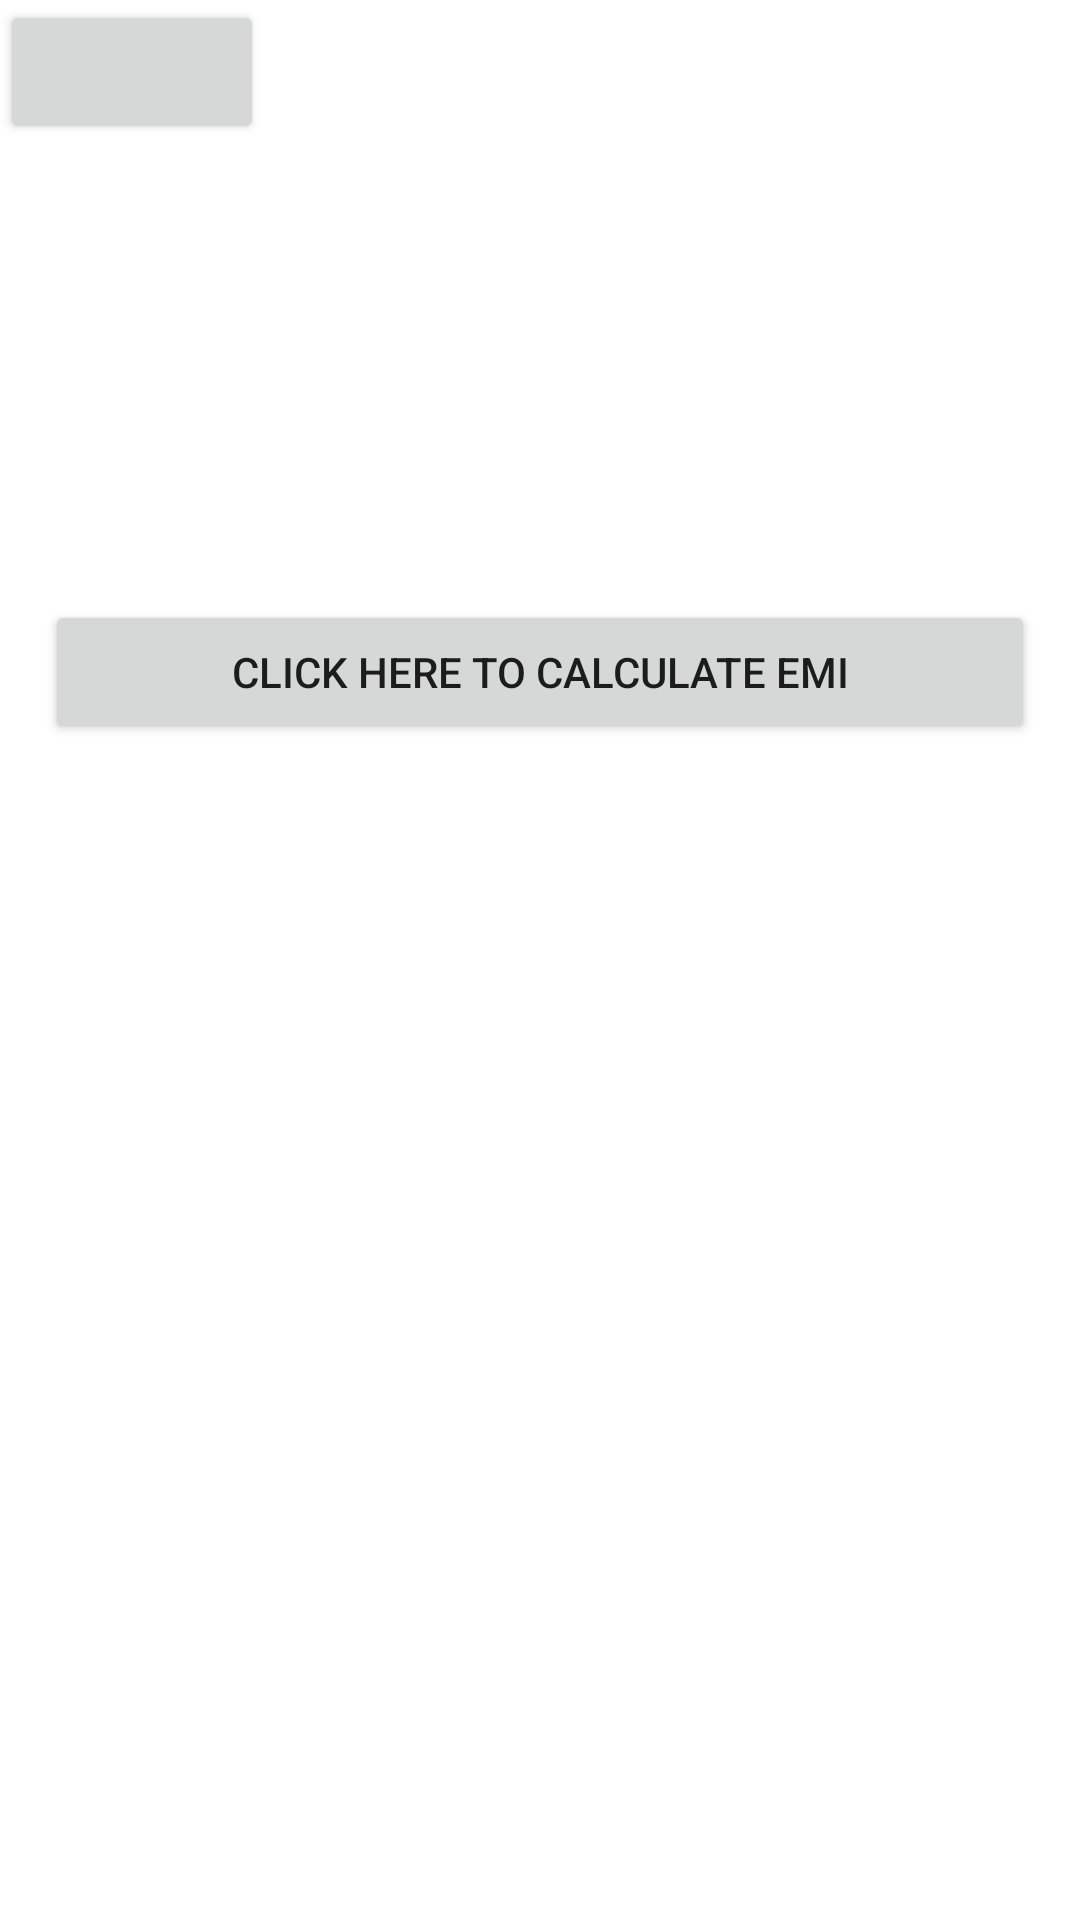

Here is an Android app screen rendered from its layout file. Give the layout XML and the strings, colors and styles it references.
<!-- AndroidManifest.xml: application theme Theme.CarLoanEMI -->
<!-- res/layout/activity_main2.xml -->
<?xml version="1.0" encoding="utf-8"?>
<androidx.constraintlayout.widget.ConstraintLayout xmlns:android="http://schemas.android.com/apk/res/android"
    xmlns:app="http://schemas.android.com/apk/res-auto"
    xmlns:tools="http://schemas.android.com/tools"
    android:id="@+id/linearLayout"
    android:layout_width="match_parent"
    android:layout_height="match_parent"
    android:background="@drawable/car"
    tools:context=".MainActivity2">

    <Button
        android:id="@+id/button"
        android:layout_width="330dp"
        android:layout_height="48dp"
        android:layout_marginStart="40dp"
        android:layout_marginTop="200dp"
        android:layout_marginEnd="40dp"
        android:gravity="center|center_vertical"
        android:text="CLICK HERE TO CALCULATE EMI"
        app:layout_constraintEnd_toEndOf="parent"
        app:layout_constraintStart_toStartOf="parent"
        app:layout_constraintTop_toTopOf="parent" />

    <Button
        android:id="@+id/button2"
        android:layout_width="wrap_content"
        android:layout_height="wrap_content"
        tools:layout_editor_absoluteX="136dp"
        tools:layout_editor_absoluteY="97dp" />
</androidx.constraintlayout.widget.ConstraintLayout>
<!-- resources referenced by this layout -->
<resources>
  <style name="Theme.CarLoanEMI" parent="Theme.MaterialComponents.DayNight.DarkActionBar">
          
          <item name="colorPrimary">@color/purple_500</item>
          <item name="colorPrimaryVariant">@color/purple_700</item>
          <item name="colorOnPrimary">@color/white</item>
          
          <item name="colorSecondary">@color/teal_200</item>
          <item name="colorSecondaryVariant">@color/teal_700</item>
          <item name="colorOnSecondary">@color/black</item>
          
          <item name="android:statusBarColor" tools:targetApi="l">?attr/colorPrimaryVariant</item>
          
      </style>
  <!-- not gathered from this repository: default colours our renderer supplied (Android Studio template values) -->
  <color name="purple_500">#FF6200EE</color>
  <color name="purple_700">#FF3700B3</color>
  <color name="teal_200">#FF03DAC5</color>
  <color name="teal_700">#FF018786</color>
  <color name="black">#FF000000</color>
  <color name="white">#FFFFFFFF</color>
</resources>
